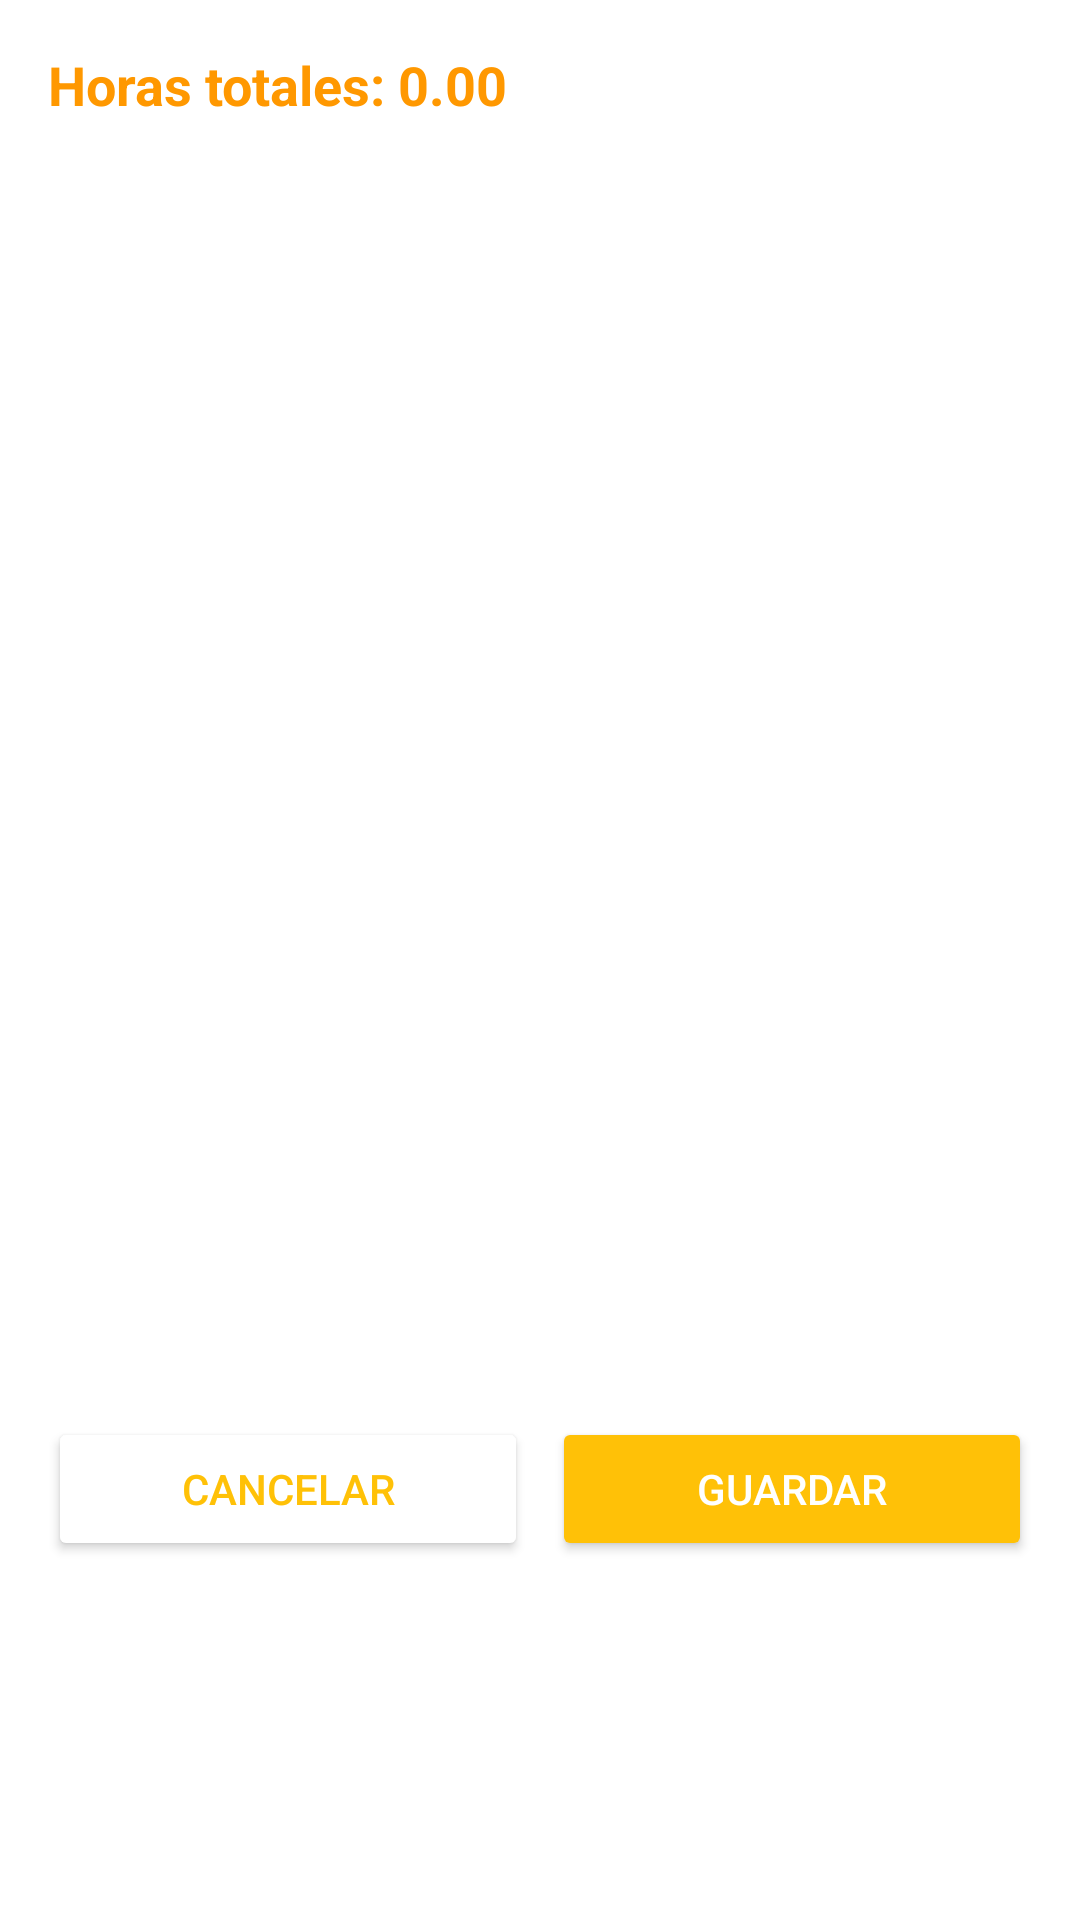

Produce the Android XML layout that renders to this screen, including the resource entries it uses.
<!-- AndroidManifest.xml: application theme Theme.VFCAR -->
<!-- res/layout/dialog_servicios_reparacion.xml -->
<?xml version="1.0" encoding="utf-8"?>
<LinearLayout
    xmlns:android="http://schemas.android.com/apk/res/android"
    xmlns:app="http://schemas.android.com/apk/res-auto"
    android:layout_width="match_parent"
    android:layout_height="wrap_content"
    android:orientation="vertical"
    android:padding="16dp"
    android:background="@android:color/white">

    <TextView
        android:id="@+id/tvHorasTotales"
        android:layout_width="match_parent"
        android:layout_height="wrap_content"
        android:text="Horas totales: 0.00"
        android:textSize="18sp"
        android:textStyle="bold"
        android:textColor="#FF9800"
        android:paddingBottom="8dp"/>

    <androidx.recyclerview.widget.RecyclerView
        android:id="@+id/rvServicios"
        android:layout_width="match_parent"
        android:layout_height="400dp"
        android:layout_marginTop="8dp"/>

    <LinearLayout
        android:layout_width="match_parent"
        android:layout_height="wrap_content"
        android:orientation="horizontal"
        android:paddingTop="16dp">

        <Button
            android:id="@+id/btnCancelar"
            android:layout_width="0dp"
            android:layout_height="wrap_content"
            android:layout_weight="1"
            android:text="Cancelar"
            android:textColor="#FFC107"
            app:backgroundTint="@android:color/white"
            app:strokeColor="#FFC107"
            app:strokeWidth="1dp"/>

        <Button
            android:id="@+id/btnGuardar"
            android:layout_width="0dp"
            android:layout_height="wrap_content"
            android:layout_weight="1"
            android:layout_marginStart="8dp"
            android:text="Guardar"
            android:textColor="@android:color/white"
            app:backgroundTint="#FFC107"/>
    </LinearLayout>
</LinearLayout>
<!-- resources referenced by this layout -->
<resources>
  <style name="Theme.VFCAR" parent="Base.Theme.VFCAR" />
  <style name="Base.Theme.VFCAR" parent="Theme.Material3.DayNight.NoActionBar">
          
          
      </style>
</resources>
